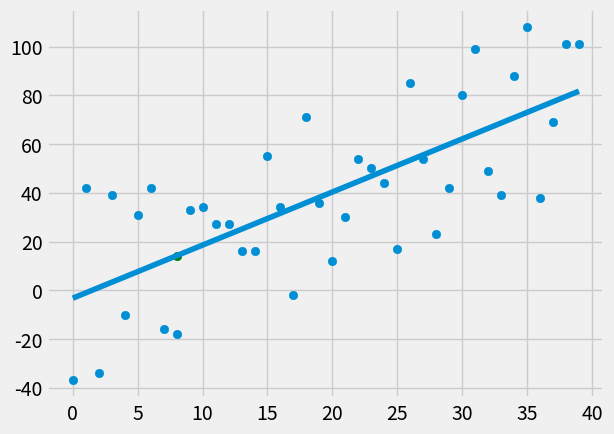

Python code for this plot:
from statistics import mean
import numpy as np
import matplotlib .pyplot as plt
from matplotlib import style
import random

style.use('fivethirtyeight')

#xs=np.array([1,2,3,4,5,6], dtype=np.float64)
#ys=np.array([5,4,6,5,6,7], dtype=np.float64)

def create_dataset(hm, variance, step=2, correlation=False):
    val=1
    ys=[]
    for i in range(hm):
        y= val+random.randrange(-variance, variance)
        ys.append(y)
        if correlation and correlation == 'pos':
            val+=step
        elif correlation and correlation =='neg':
            val-=step
    xs=[i for i in range(len(ys))]
    return np.array(xs, dtype=np.float64), np.array(ys, dtype=np.float64)

def best_fit_slope_intercept(xs,ys):
    m = ((mean(xs)*mean(ys))-mean(xs*ys))/(((mean(xs)**2)-mean(xs**2)))
    b = mean(ys) - (m * mean(xs))
    return m,b

def squared_error(ys_orig, ys_line):
    return sum((ys_line-ys_orig)**2)

def coeff_determination(ys_orig,ys_line):
    y_mean_line= [mean(ys_orig) for y in ys_orig]
    squared_error_regr = squared_error(ys_orig, ys_line)
    squared_error_ymean= squared_error(ys_orig, y_mean_line)
    return 1-(squared_error_regr/squared_error_ymean)

xs, ys= create_dataset(40, 40, 2, correlation ='pos')

m,b=best_fit_slope_intercept(xs,ys)

regression_line = [(m*x)+b for x in xs]
print(m,b)

predict_x=8
predict_y = (m*predict_x)+b

r_squared= coeff_determination(ys, regression_line)
print(r_squared)

plt.scatter(xs,ys)
plt.scatter(predict_x,predict_y, color='g')
plt.plot(xs,regression_line)
plt.show()
